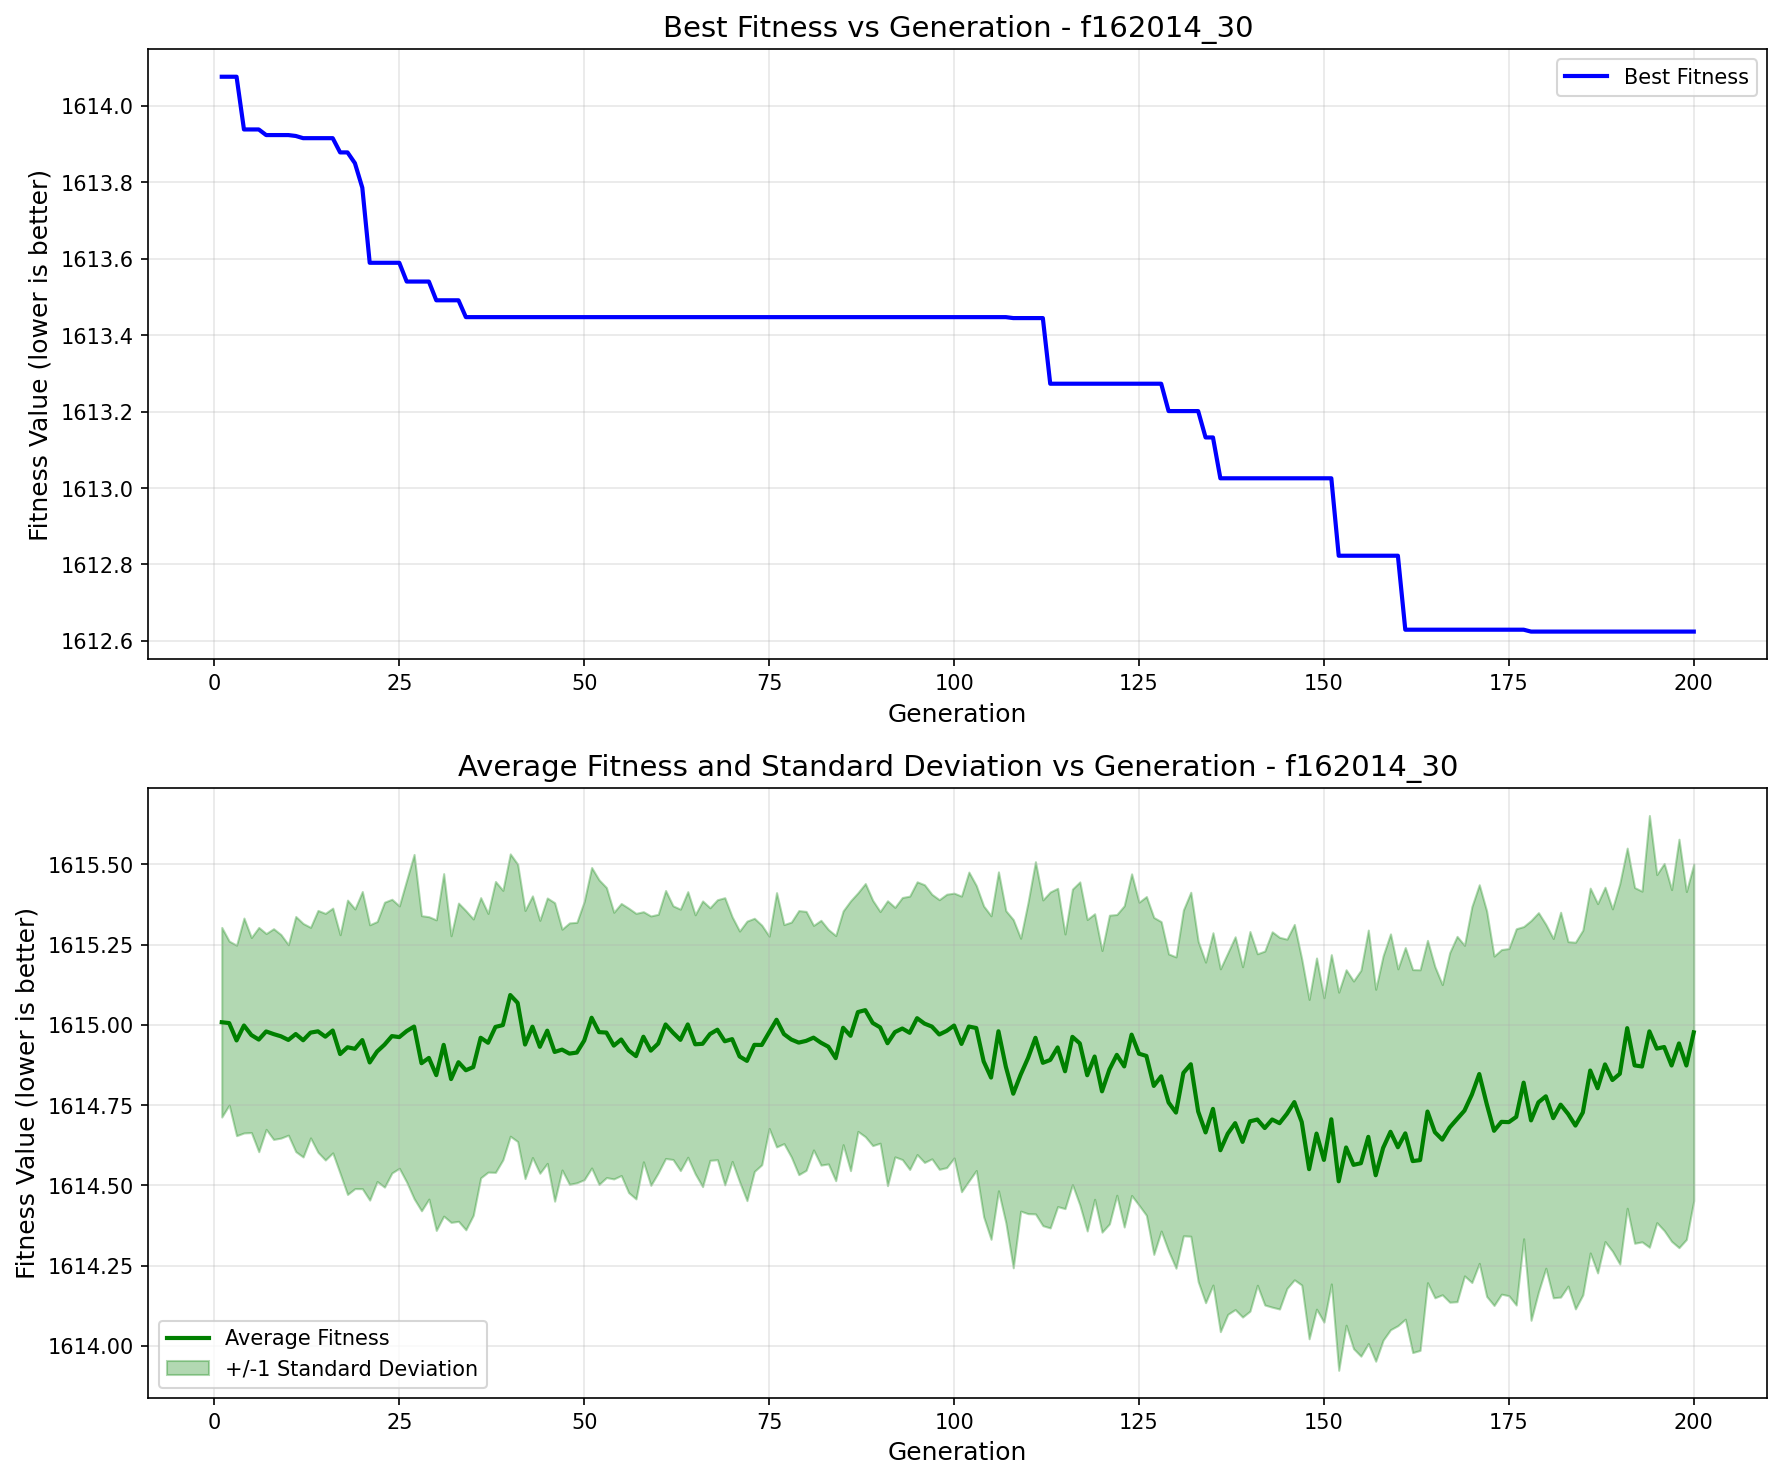

Data behind this chart, as committed beside it:
generation, best_fitness, best_individual, mean_fitness, std_dev
1, 1614, [0, 1, 1, 1, 0, 1, 1, 0, 0, 1, 1, 1, 0, …, 1615, 0.2954
2, 1614, [0, 1, 1, 1, 0, 1, 1, 0, 0, 1, 1, 1, 0, …, 1615, 0.2553
3, 1614, [0, 1, 1, 1, 0, 1, 1, 0, 0, 1, 1, 1, 0, …, 1615, 0.2968
4, 1614, [0, 0, 0, 1, 0, 0, 0, 0, 1, 1, 1, 0, 0, …, 1615, 0.3348
5, 1614, [0, 0, 0, 1, 0, 0, 0, 0, 1, 1, 1, 0, 0, …, 1615, 0.3039
6, 1614, [0, 0, 0, 1, 0, 0, 0, 0, 1, 1, 1, 0, 0, …, 1615, 0.3494
7, 1614, [0, 0, 0, 0, 0, 1, 1, 1, 0, 0, 1, 1, 1, …, 1615, 0.3051
8, 1614, [0, 0, 0, 0, 0, 1, 1, 1, 0, 0, 1, 1, 1, …, 1615, 0.3283
9, 1614, [0, 0, 0, 0, 0, 1, 1, 1, 0, 0, 1, 1, 1, …, 1615, 0.3171
10, 1614, [0, 0, 0, 0, 0, 1, 1, 1, 0, 0, 1, 1, 1, …, 1615, 0.2967
11, 1614, [1, 1, 1, 1, 0, 0, 0, 1, 0, 1, 1, 1, 1, …, 1615, 0.3663
12, 1614, [0, 0, 0, 1, 1, 1, 1, 0, 1, 0, 1, 1, 1, …, 1615, 0.3638
13, 1614, [0, 0, 0, 1, 1, 1, 1, 0, 1, 0, 1, 1, 1, …, 1615, 0.328
14, 1614, [0, 0, 0, 1, 1, 1, 1, 0, 1, 0, 1, 1, 1, …, 1615, 0.3767
15, 1614, [0, 0, 0, 1, 1, 1, 1, 0, 1, 0, 1, 1, 1, …, 1615, 0.3842
16, 1614, [0, 0, 0, 1, 1, 1, 1, 0, 1, 0, 1, 1, 1, …, 1615, 0.3813
17, 1614, [0, 1, 0, 0, 0, 1, 1, 1, 0, 0, 1, 1, 1, …, 1615, 0.3719
18, 1614, [0, 1, 0, 0, 0, 1, 1, 1, 0, 0, 1, 1, 1, …, 1615, 0.4586
19, 1614, [0, 1, 0, 0, 0, 1, 1, 1, 0, 0, 1, 1, 1, …, 1615, 0.4357
20, 1614, [0, 1, 0, 0, 0, 1, 1, 1, 0, 0, 1, 1, 1, …, 1615, 0.463
21, 1614, [0, 1, 0, 0, 0, 1, 1, 1, 0, 0, 1, 1, 1, …, 1615, 0.4289
22, 1614, [0, 1, 0, 0, 0, 1, 1, 1, 0, 0, 1, 1, 1, …, 1615, 0.405
23, 1614, [0, 1, 0, 0, 0, 1, 1, 1, 0, 0, 1, 1, 1, …, 1615, 0.4439
24, 1614, [0, 1, 0, 0, 0, 1, 1, 1, 0, 0, 1, 1, 1, …, 1615, 0.4264
25, 1614, [0, 1, 0, 0, 0, 1, 1, 1, 0, 0, 1, 1, 1, …, 1615, 0.4087
26, 1614, [0, 1, 0, 0, 0, 1, 1, 1, 0, 0, 0, 0, 1, …, 1615, 0.4707
27, 1614, [0, 1, 0, 0, 0, 1, 1, 1, 0, 0, 0, 0, 1, …, 1615, 0.5364
28, 1614, [0, 1, 0, 0, 0, 1, 1, 1, 0, 0, 0, 0, 1, …, 1615, 0.4598
29, 1614, [0, 1, 0, 0, 0, 1, 1, 1, 0, 0, 0, 0, 1, …, 1615, 0.4399
30, 1613, [0, 1, 0, 0, 0, 1, 1, 1, 0, 0, 0, 0, 1, …, 1615, 0.4839
31, 1613, [0, 1, 0, 0, 0, 1, 1, 1, 0, 0, 0, 0, 1, …, 1615, 0.5336
32, 1613, [0, 1, 0, 0, 0, 1, 1, 1, 0, 0, 0, 0, 1, …, 1615, 0.4465
33, 1613, [0, 1, 0, 0, 0, 1, 1, 1, 0, 0, 0, 0, 1, …, 1615, 0.4958
34, 1613, [0, 1, 0, 0, 0, 1, 1, 1, 0, 0, 1, 1, 1, …, 1615, 0.4972
35, 1613, [0, 1, 0, 0, 0, 1, 1, 1, 0, 0, 1, 1, 1, …, 1615, 0.4615
36, 1613, [0, 1, 0, 0, 0, 1, 1, 1, 0, 0, 1, 1, 1, …, 1615, 0.4366
37, 1613, [0, 1, 0, 0, 0, 1, 1, 1, 0, 0, 1, 1, 1, …, 1615, 0.403
38, 1613, [0, 1, 0, 0, 0, 1, 1, 1, 0, 0, 1, 1, 1, …, 1615, 0.4532
39, 1613, [0, 1, 0, 0, 0, 1, 1, 1, 0, 0, 1, 1, 1, …, 1615, 0.4198
40, 1613, [0, 1, 0, 0, 0, 1, 1, 1, 0, 0, 1, 1, 1, …, 1615, 0.4398
41, 1613, [0, 1, 0, 0, 0, 1, 1, 1, 0, 0, 1, 1, 1, …, 1615, 0.4321
42, 1613, [0, 1, 0, 0, 0, 1, 1, 1, 0, 0, 1, 1, 1, …, 1615, 0.4177
43, 1613, [0, 1, 0, 0, 0, 1, 1, 1, 0, 0, 1, 1, 1, …, 1615, 0.4076
44, 1613, [0, 1, 0, 0, 0, 1, 1, 1, 0, 0, 1, 1, 1, …, 1615, 0.3939
45, 1613, [0, 1, 0, 0, 0, 1, 1, 1, 0, 0, 1, 1, 1, …, 1615, 0.4135
46, 1613, [0, 1, 0, 0, 0, 1, 1, 1, 0, 0, 1, 1, 1, …, 1615, 0.465
47, 1613, [0, 1, 0, 0, 0, 1, 1, 1, 0, 0, 1, 1, 1, …, 1615, 0.3751
48, 1613, [0, 1, 0, 0, 0, 1, 1, 1, 0, 0, 1, 1, 1, …, 1615, 0.4073
49, 1613, [0, 1, 0, 0, 0, 1, 1, 1, 0, 0, 1, 1, 1, …, 1615, 0.4058
50, 1613, [0, 1, 0, 0, 0, 1, 1, 1, 0, 0, 1, 1, 1, …, 1615, 0.4336
51, 1613, [0, 1, 0, 0, 0, 1, 1, 1, 0, 0, 1, 1, 1, …, 1615, 0.4681
52, 1613, [0, 1, 0, 0, 0, 1, 1, 1, 0, 0, 1, 1, 1, …, 1615, 0.4745
53, 1613, [0, 1, 0, 0, 0, 1, 1, 1, 0, 0, 1, 1, 1, …, 1615, 0.4518
54, 1613, [0, 1, 0, 0, 0, 1, 1, 1, 0, 0, 1, 1, 1, …, 1615, 0.4154
55, 1613, [0, 1, 0, 0, 0, 1, 1, 1, 0, 0, 1, 1, 1, …, 1615, 0.4238
56, 1613, [0, 1, 0, 0, 0, 1, 1, 1, 0, 0, 1, 1, 1, …, 1615, 0.4431
57, 1613, [0, 1, 0, 0, 0, 1, 1, 1, 0, 0, 1, 1, 1, …, 1615, 0.4449
58, 1613, [0, 1, 0, 0, 0, 1, 1, 1, 0, 0, 1, 1, 1, …, 1615, 0.3896
59, 1613, [0, 1, 0, 0, 0, 1, 1, 1, 0, 0, 1, 1, 1, …, 1615, 0.4197
60, 1613, [0, 1, 0, 0, 0, 1, 1, 1, 0, 0, 1, 1, 1, …, 1615, 0.4027
... 140 more rows
